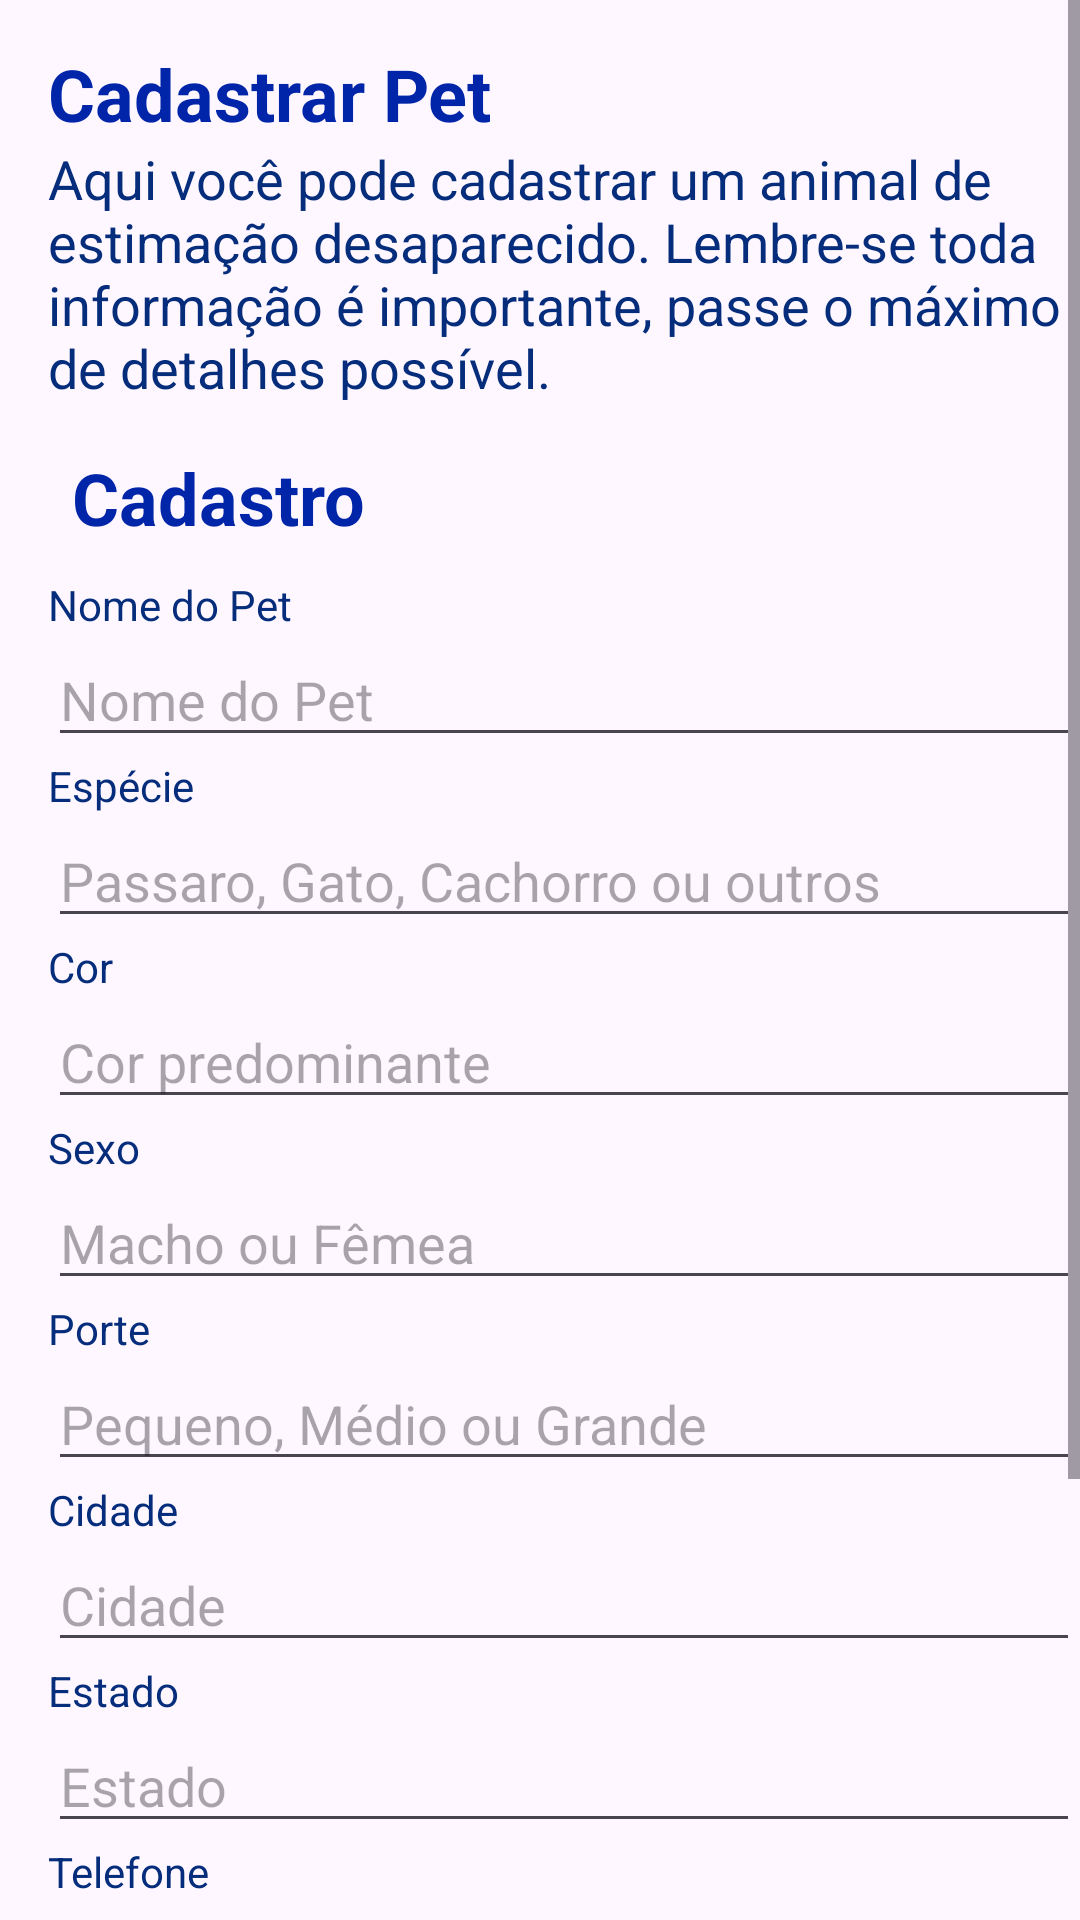

Write the Android layout XML for this screen, with the resource values it uses.
<!-- AndroidManifest.xml: application theme Theme.DivulgaPet -->
<!-- res/layout/activity_cadastro_pet.xml -->
<?xml version="1.0" encoding="utf-8"?>
<androidx.constraintlayout.widget.ConstraintLayout xmlns:android="http://schemas.android.com/apk/res/android"
    xmlns:app="http://schemas.android.com/apk/res-auto"
    xmlns:tools="http://schemas.android.com/tools"
    android:layout_width="match_parent"
    android:layout_height="match_parent"
    tools:context=".CadastroPet">


    <ScrollView
        android:id="@+id/scrollView1"
        android:layout_width="match_parent"
        android:fillViewport="true"
        android:layout_height="match_parent" >


        <LinearLayout

            android:layout_width="match_parent"
            android:layout_height="match_parent"
            android:orientation="vertical"
            android:layout_marginStart="16dp">

            <TextView
                android:id="@+id/tv_titulo"
                android:layout_width="match_parent"
                android:layout_height="wrap_content"
                android:text="Cadastrar Pet"
                android:textColor="@color/tituloPrincipal"
                android:textSize="24dp"
                android:textStyle="bold"
                android:layout_marginTop="15dp"
                tools:layout_editor_absoluteX="42dp"
                tools:layout_editor_absoluteY="55dp" />

            <TextView
                android:id="@+id/tv_info"
                android:layout_width="match_parent"
                android:layout_height="wrap_content"
                android:text="@string/texto_cadastrar_pet"
                android:textColor="@color/textoInfo"
                android:textSize="18dp"
                tools:layout_editor_absoluteX="42dp"
                tools:layout_editor_absoluteY="113dp" />

            <TextView
                android:id="@+id/tv_subtitulo"
                android:layout_width="match_parent"
                android:layout_height="wrap_content"
                android:text="Cadastro"
                android:textColor="@color/tituloPrincipal"
                android:textSize="24dp"
                android:layout_marginBottom="10dp"
                android:textStyle="bold"
                android:layout_marginStart="8dp"
                android:layout_marginTop="15dp"
                tools:layout_editor_absoluteX="42dp"
                tools:layout_editor_absoluteY="55dp" />

            <TextView
                android:id="@+id/tv_nome"
                android:layout_width="match_parent"
                android:layout_height="wrap_content"
                android:text="Nome do Pet"
                android:textColor="@color/textoInfo"/>

            <EditText
                android:id="@+id/et_nome"
                android:layout_width="match_parent"
                android:layout_height="wrap_content"
                android:ems="10"
                android:inputType="text"
                android:hint="Nome do Pet" />

            <TextView
                android:id="@+id/tv_especie"
                android:layout_width="match_parent"
                android:layout_height="wrap_content"
                android:textColor="@color/textoInfo"
                android:text="Espécie" />

            <EditText
                android:id="@+id/et_especie"
                android:layout_width="match_parent"
                android:layout_height="wrap_content"
                android:ems="10"
                android:inputType="text"
                android:hint="Passaro, Gato, Cachorro ou outros" />

            <TextView
                android:id="@+id/tv_cor"
                android:layout_width="match_parent"
                android:layout_height="wrap_content"
                android:textColor="@color/textoInfo"
                android:text="Cor" />

            <EditText
                android:id="@+id/et_cor"
                android:layout_width="match_parent"
                android:layout_height="wrap_content"
                android:ems="10"
                android:inputType="text"
                android:hint="Cor predominante" />

            <TextView
                android:id="@+id/tv_sexo"
                android:layout_width="match_parent"
                android:layout_height="wrap_content"
                android:textColor="@color/textoInfo"
                android:text="Sexo" />

            <EditText
                android:id="@+id/et_sexo"
                android:layout_width="match_parent"
                android:layout_height="wrap_content"
                android:ems="10"
                android:inputType="text"
                android:hint="Macho ou Fêmea" />

            <TextView
                android:id="@+id/tv_porte"
                android:layout_width="match_parent"
                android:layout_height="wrap_content"
                android:textColor="@color/textoInfo"
                android:text="Porte" />

            <EditText
                android:id="@+id/et_porte"
                android:layout_width="match_parent"
                android:layout_height="wrap_content"
                android:ems="10"
                android:inputType="text"
                android:hint="Pequeno, Médio ou Grande" />

            <TextView
                android:id="@+id/textView14"
                android:layout_width="match_parent"
                android:layout_height="wrap_content"
                android:textColor="@color/textoInfo"
                android:text="Cidade" />

            <EditText
                android:id="@+id/et_cidade"
                android:layout_width="match_parent"
                android:layout_height="wrap_content"
                android:ems="10"
                android:inputType="text"
                android:hint="Cidade" />

            <TextView
                android:id="@+id/tv_estado"
                android:layout_width="match_parent"
                android:layout_height="wrap_content"
                android:textColor="@color/textoInfo"
                android:text="Estado" />

            <EditText
                android:id="@+id/et_estado"
                android:layout_width="match_parent"
                android:layout_height="wrap_content"
                android:ems="10"
                android:hint="Estado"
                android:inputType="text" />

            <TextView
                android:id="@+id/tv_telefone"
                android:layout_width="match_parent"
                android:layout_height="wrap_content"
                android:textColor="@color/textoInfo"
                android:text="Telefone" />

            <EditText
                android:id="@+id/et_telefone"
                android:layout_width="match_parent"
                android:layout_height="wrap_content"
                android:ems="10"
                android:inputType="text"
                android:hint="Telefone para contato" />

            <TextView
                android:id="@+id/tv_detalhes"
                android:layout_width="match_parent"
                android:layout_height="wrap_content"
                android:text="Detalhes" />

            <EditText
                android:id="@+id/et_detalhes"
                android:layout_width="match_parent"
                android:layout_height="wrap_content"
                android:textColor="@color/textoInfo"
                android:ems="10"
                android:inputType="text"
                android:hint="Passe o máximo de informações"/>

            <Button
                android:id="@+id/bt_arquivo"
                android:layout_width="match_parent"
                android:layout_height="wrap_content"
                android:backgroundTint="@color/botaoAzul"
                android:text="Escolher Arquivo" />

            <Button
                android:id="@+id/bt_cadastrar"
                android:layout_width="match_parent"
                android:layout_height="wrap_content"
                android:backgroundTint="@color/botaoVerde"
                android:text="Cadastrar" />


        </LinearLayout>
    </ScrollView>

</androidx.constraintlayout.widget.ConstraintLayout>
<!-- resources referenced by this layout -->
<resources>
  <color name="botaoAzul">#356DC1</color>
  <color name="botaoVerde">#26582B</color>
  <color name="textoInfo">#052D7B</color>
  <color name="tituloPrincipal">#0025A9</color>
  <string name="texto_cadastrar_pet"> Aqui você pode cadastrar um animal de estimação desaparecido. Lembre-se toda informação é importante, passe o máximo de detalhes possível.</string>
  <style name="Theme.DivulgaPet" parent="Base.Theme.DivulgaPet" />
  <style name="Base.Theme.DivulgaPet" parent="Theme.Material3.DayNight.NoActionBar">
          
          
      </style>
</resources>
